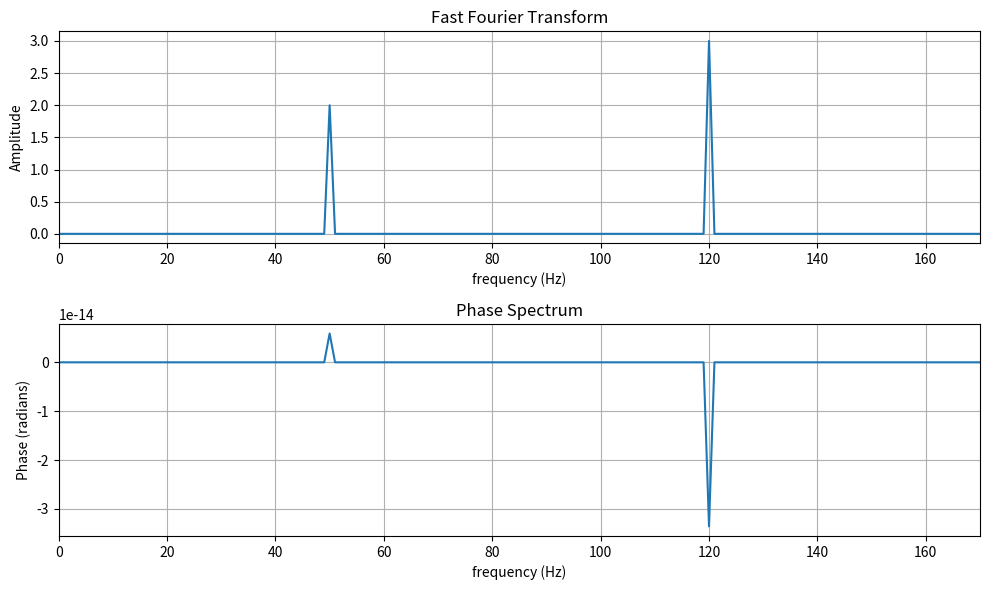

The matplotlib source for this figure: (Note: this script raises an exception after producing the figure.)
import numpy as np
from numpy import fft
import matplotlib.pyplot as plt

# sample frequency (Hz)
f = 1000

# sample time (s)
dt = 1.0

# number of samples
num = int(f*dt)

# total time (s)
t = np.linspace(0, dt, num, endpoint=False)

# generate signal
f1, f2 = 50, 120
signal = 2 * np.cos(2 * np.pi * f1 * t) + 3 * np.cos(2 * np.pi * f2 * t)

# perform fft
fftSignal = np.fft.fft(signal)
fftFreq = np.fft.fftfreq(num, d=1/f)

# get magnitude
N = len(signal)
magnitude = (2/N) * np.abs(fftSignal)[:int(N/2)]
freqs = fftFreq[:int(N/2)]

# get phase
phase = np.angle(fftSignal[:int(N/2)])
threshold = 1e-10
phase[magnitude < threshold] = 0

# plot
fig, axs = plt.subplots(2, 1, figsize=(10, 6))

# plot magnitude
axs[0].plot(freqs, magnitude)
axs[0].set_xlabel("frequency (Hz)")
axs[0].set_ylabel("Amplitude")
axs[0].set_title("Fast Fourier Transform")
axs[0].grid(True)
axs[0].set_xlim(0, f1 + f2)

# plot phase
axs[1].plot(freqs, phase)
axs[1].set_xlabel("frequency (Hz)")
axs[1].set_ylabel("Phase (radians)")
axs[1].set_title("Phase Spectrum")
axs[1].grid(True)
axs[1].set_xlim(0, f1 + f2)

plt.tight_layout()
plt.show()

# save signal
np.save("/Users/<user>/github/fft/data/fftSignal.npy", fftSignal)
